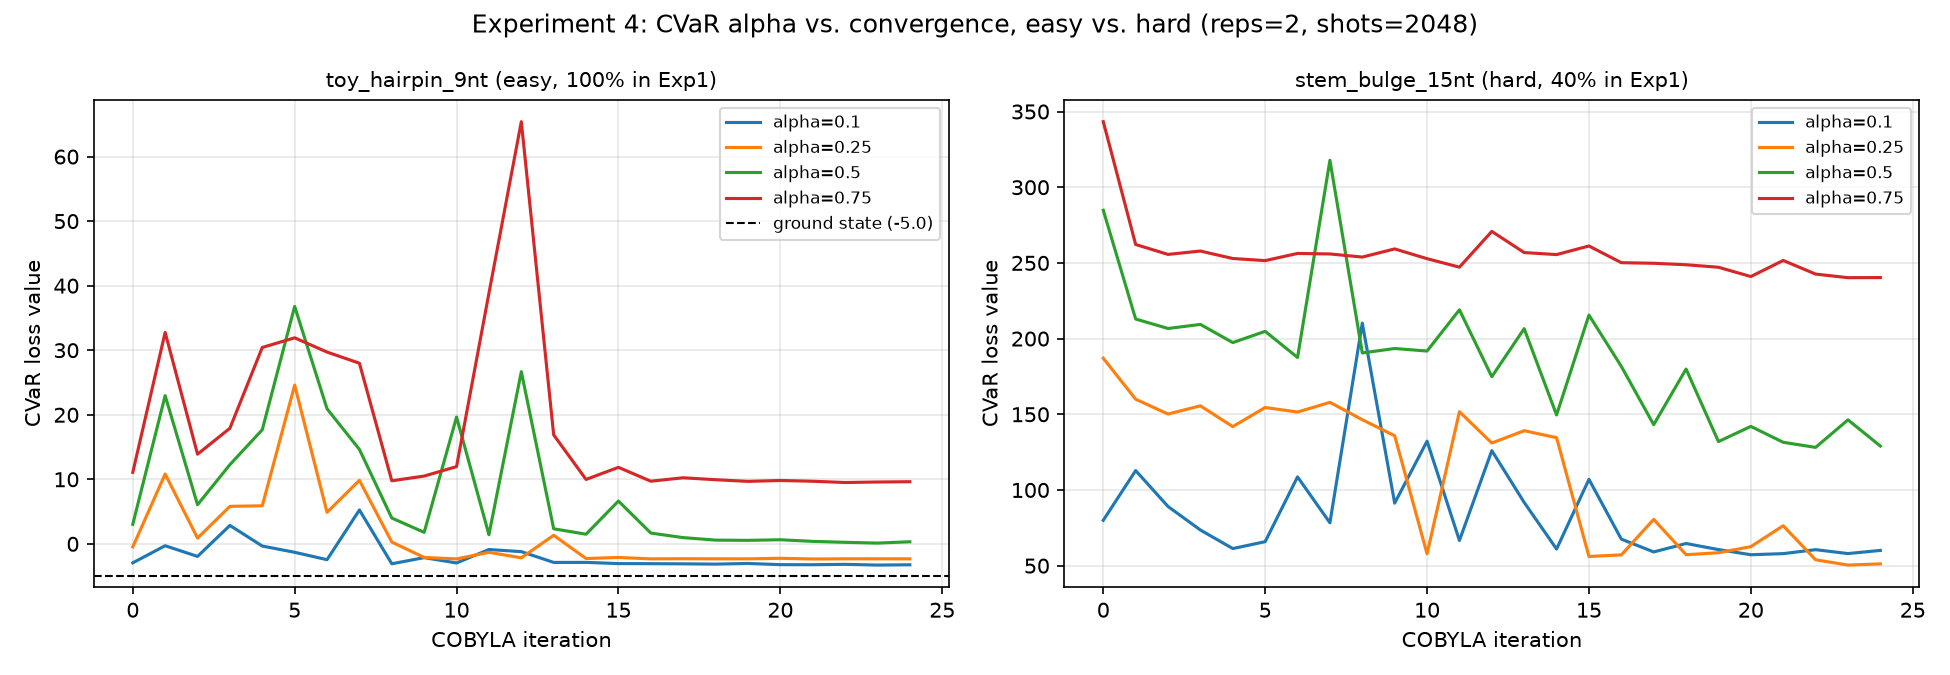

Values plotted in this chart, from the file beside it:
case, sequence, n_qubits, alpha, reps, shots, n_iterations, final_cvar, best_energy_found, ground_state_energy, found_ground_state, convergence_iteration
toy_hairpin_9nt (easy, 100% in Exp1), GGGAAACCC, 9, 0.1, 2, 2048, 25, -3.245, -5.0, -5.0, True, 25
toy_hairpin_9nt (easy, 100% in Exp1), GGGAAACCC, 9, 0.25, 2, 2048, 25, -2.326, -5.0, -5.0, True, 25
toy_hairpin_9nt (easy, 100% in Exp1), GGGAAACCC, 9, 0.5, 2, 2048, 25, 0.3213, -5.0, -5.0, True, 25
toy_hairpin_9nt (easy, 100% in Exp1), GGGAAACCC, 9, 0.75, 2, 2048, 25, 9.626, -5.0, -5.0, True, 25
stem_bulge_15nt (hard, 40% in Exp1), GGGGCAUAAAGCCCC, 23, 0.1, 2, 2048, 25, 60.07, -5.0, , , 25
stem_bulge_15nt (hard, 40% in Exp1), GGGGCAUAAAGCCCC, 23, 0.25, 2, 2048, 25, 51.18, -5.0, , , 25
stem_bulge_15nt (hard, 40% in Exp1), GGGGCAUAAAGCCCC, 23, 0.5, 2, 2048, 25, 129, -6.0, , , 25
stem_bulge_15nt (hard, 40% in Exp1), GGGGCAUAAAGCCCC, 23, 0.75, 2, 2048, 25, 240.3, -5.0, , , 25
